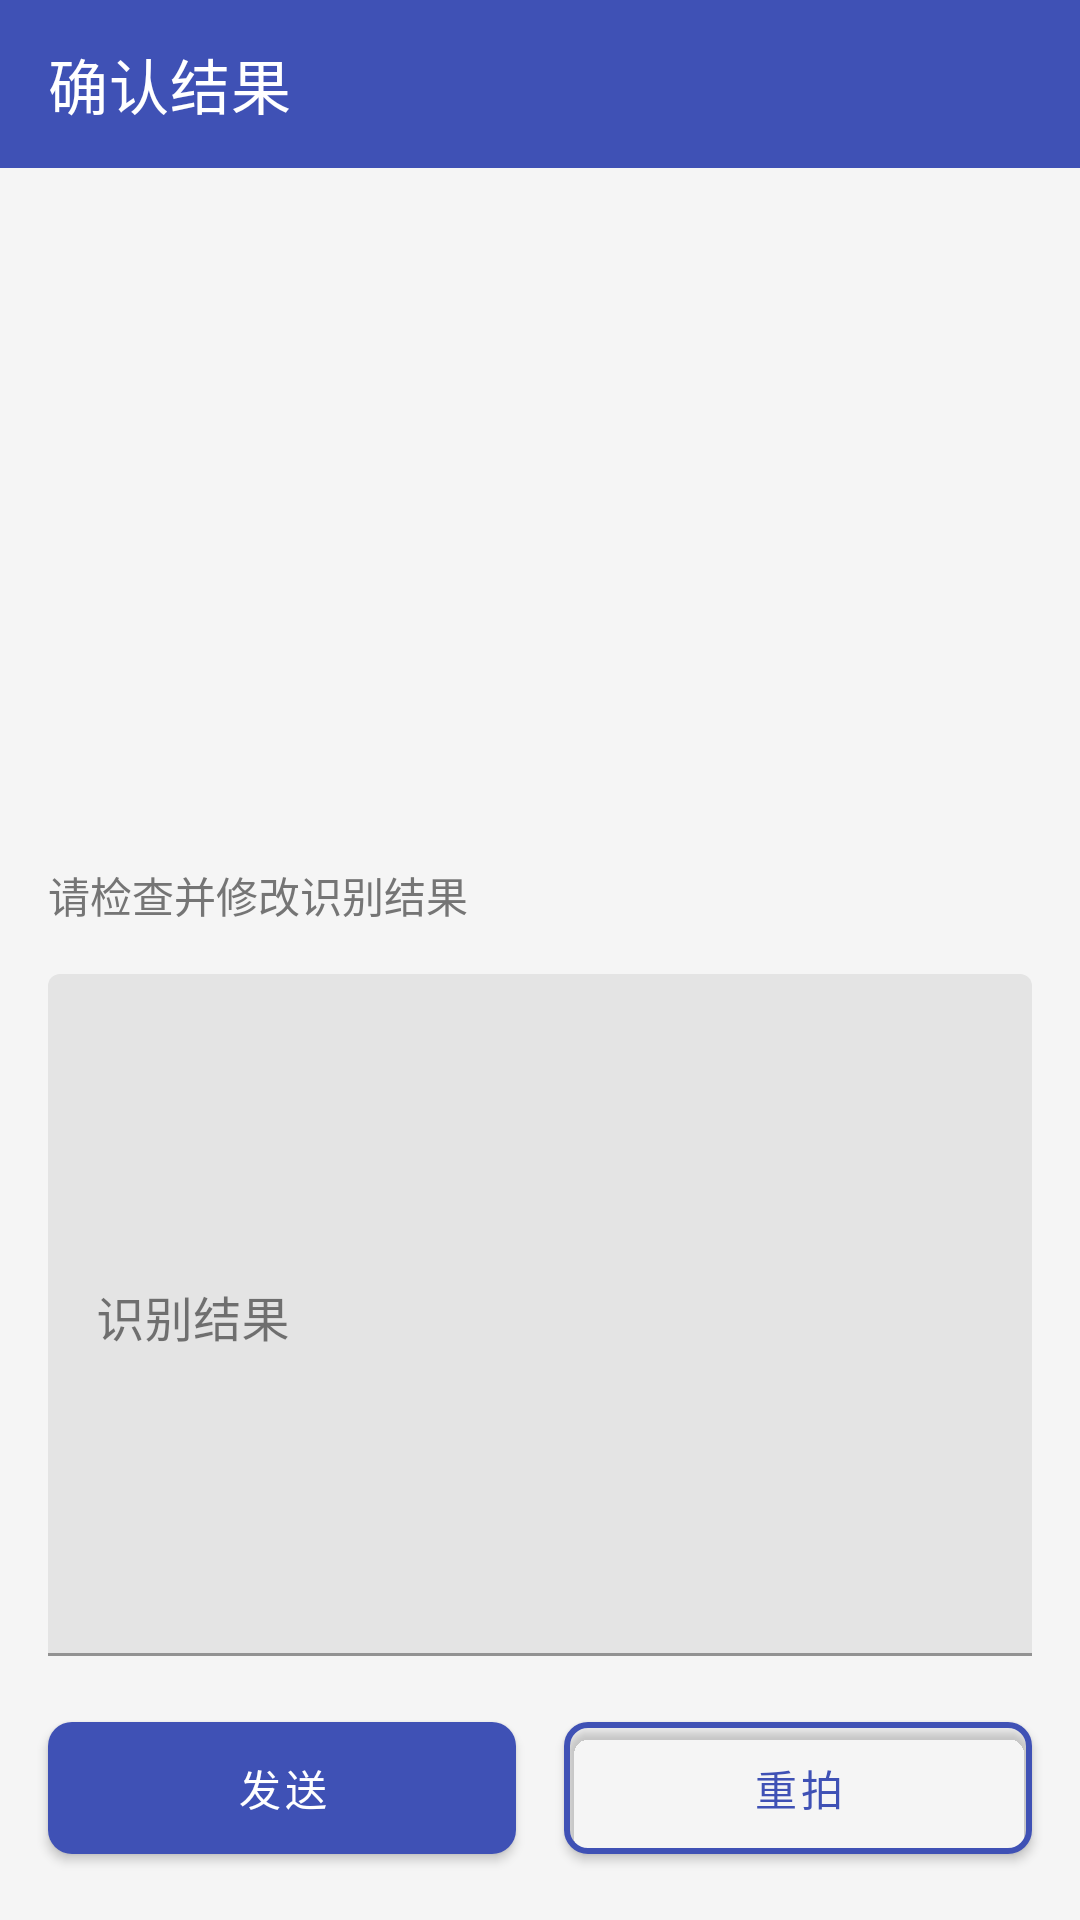

Layout XML and referenced resources for this Android screen:
<!-- AndroidManifest.xml: application theme Theme.拍照解题 -->
<!-- res/layout/activity_confirm.xml -->
<?xml version="1.0" encoding="utf-8"?>
<androidx.constraintlayout.widget.ConstraintLayout xmlns:android="http://schemas.android.com/apk/res/android" xmlns:app="http://schemas.android.com/apk/res-auto"
    android:layout_width="match_parent"
    android:layout_height="match_parent"
    android:fitsSystemWindows="true"
    android:background="@color/background">

    <com.google.android.material.appbar.MaterialToolbar
        android:id="@+id/toolbar"
        android:layout_width="0dp"
        android:layout_height="?attr/actionBarSize"
        android:background="@color/primary"
        app:layout_constraintEnd_toEndOf="parent"
        app:layout_constraintStart_toStartOf="parent"
        app:layout_constraintTop_toTopOf="parent"
        app:title="@string/confirm_title"
        app:titleTextColor="@color/white" />

    <ImageView
        android:id="@+id/ivPreview"
        android:layout_width="0dp"
        android:layout_height="200dp"
        android:layout_margin="16dp"
        android:scaleType="centerCrop"
        app:layout_constraintEnd_toEndOf="parent"
        app:layout_constraintStart_toStartOf="parent"
        app:layout_constraintTop_toBottomOf="@id/toolbar" />

    <ProgressBar
        android:id="@+id/progressBar"
        android:layout_width="wrap_content"
        android:layout_height="wrap_content"
        android:visibility="gone"
        app:layout_constraintBottom_toBottomOf="@id/ivPreview"
        app:layout_constraintEnd_toEndOf="@id/ivPreview"
        app:layout_constraintStart_toStartOf="@id/ivPreview"
        app:layout_constraintTop_toTopOf="@id/ivPreview" />

    <TextView
        android:id="@+id/tvHint"
        android:layout_width="0dp"
        android:layout_height="wrap_content"
        android:layout_margin="16dp"
        android:text="@string/confirm_hint"
        android:textColor="@color/text_secondary"
        android:textSize="14sp"
        app:layout_constraintEnd_toEndOf="parent"
        app:layout_constraintStart_toStartOf="parent"
        app:layout_constraintTop_toBottomOf="@id/ivPreview" />

    <com.google.android.material.textfield.TextInputLayout
        android:id="@+id/tilOcrResult"
        android:layout_width="0dp"
        android:layout_height="0dp"
        android:layout_margin="16dp"
        app:layout_constraintBottom_toTopOf="@id/btnSubmit"
        app:layout_constraintEnd_toEndOf="parent"
        app:layout_constraintStart_toStartOf="parent"
        app:layout_constraintTop_toBottomOf="@id/tvHint">

        <com.google.android.material.textfield.TextInputEditText
            android:id="@+id/etOcrResult"
            android:layout_width="match_parent"
            android:layout_height="match_parent"
            android:gravity="top|start"
            android:hint="识别结果"
            android:inputType="textMultiLine"
            android:textSize="16sp" />

    </com.google.android.material.textfield.TextInputLayout>

    <com.google.android.material.button.MaterialButton
        android:id="@+id/btnSubmit"
        android:layout_width="0dp"
        android:layout_height="56dp"
        android:layout_marginStart="16dp"
        android:layout_marginEnd="8dp"
        android:layout_marginBottom="16dp"
        android:text="@string/submit"
        app:backgroundTint="@color/primary"
        app:cornerRadius="8dp"
        app:layout_constraintBottom_toBottomOf="parent"
        app:layout_constraintEnd_toStartOf="@id/btnRetake"
        app:layout_constraintStart_toStartOf="parent" />

    <com.google.android.material.button.MaterialButton
        android:id="@+id/btnRetake"
        android:layout_width="0dp"
        android:layout_height="56dp"
        android:layout_marginStart="8dp"
        android:layout_marginEnd="16dp"
        android:layout_marginBottom="16dp"
        android:text="@string/retake"
        android:textColor="@color/primary"
        app:backgroundTint="@android:color/transparent"
        app:cornerRadius="8dp"
        app:layout_constraintBottom_toBottomOf="parent"
        app:layout_constraintEnd_toEndOf="parent"
        app:layout_constraintStart_toEndOf="@id/btnSubmit"
        app:strokeColor="@color/primary"
        app:strokeWidth="2dp" />

</androidx.constraintlayout.widget.ConstraintLayout>
<!-- resources referenced by this layout -->
<resources>
  <color name="background">#FFF5F5F5</color>
  <color name="primary">#FF3F51B5</color>
  <color name="text_secondary">#FF757575</color>
  <color name="white">#FFFFFFFF</color>
  <string name="confirm_hint">请检查并修改识别结果</string>
  <string name="confirm_title">确认结果</string>
  <string name="retake">重拍</string>
  <string name="submit">发送</string>
  <style name="Theme.拍照解题" parent="Theme.MaterialComponents.Light.NoActionBar">
          <item name="colorPrimary">@color/primary</item>
          <item name="colorPrimaryVariant">@color/primary_dark</item>
          <item name="colorOnPrimary">@color/white</item>
          <item name="colorSecondary">@color/accent</item>
          <item name="colorOnSecondary">@color/black</item>
          
          <item name="android:statusBarColor">@color/primary</item>
          <item name="android:windowDrawsSystemBarBackgrounds">true</item>
          <item name="android:windowLightStatusBar">false</item>
          <item name="android:colorBackground">@color/background</item>
          <item name="colorSurface">@color/surface</item>
          <item name="colorOnSurface">@color/text_primary</item>
          <item name="android:colorAccent">@color/accent</item>
      </style>
  <color name="primary_dark">#FF303F9F</color>
  <color name="accent">#FFFF4081</color>
  <color name="black">#FF000000</color>
  <color name="surface">#FFFFFFFF</color>
  <color name="text_primary">#FF212121</color>
</resources>
